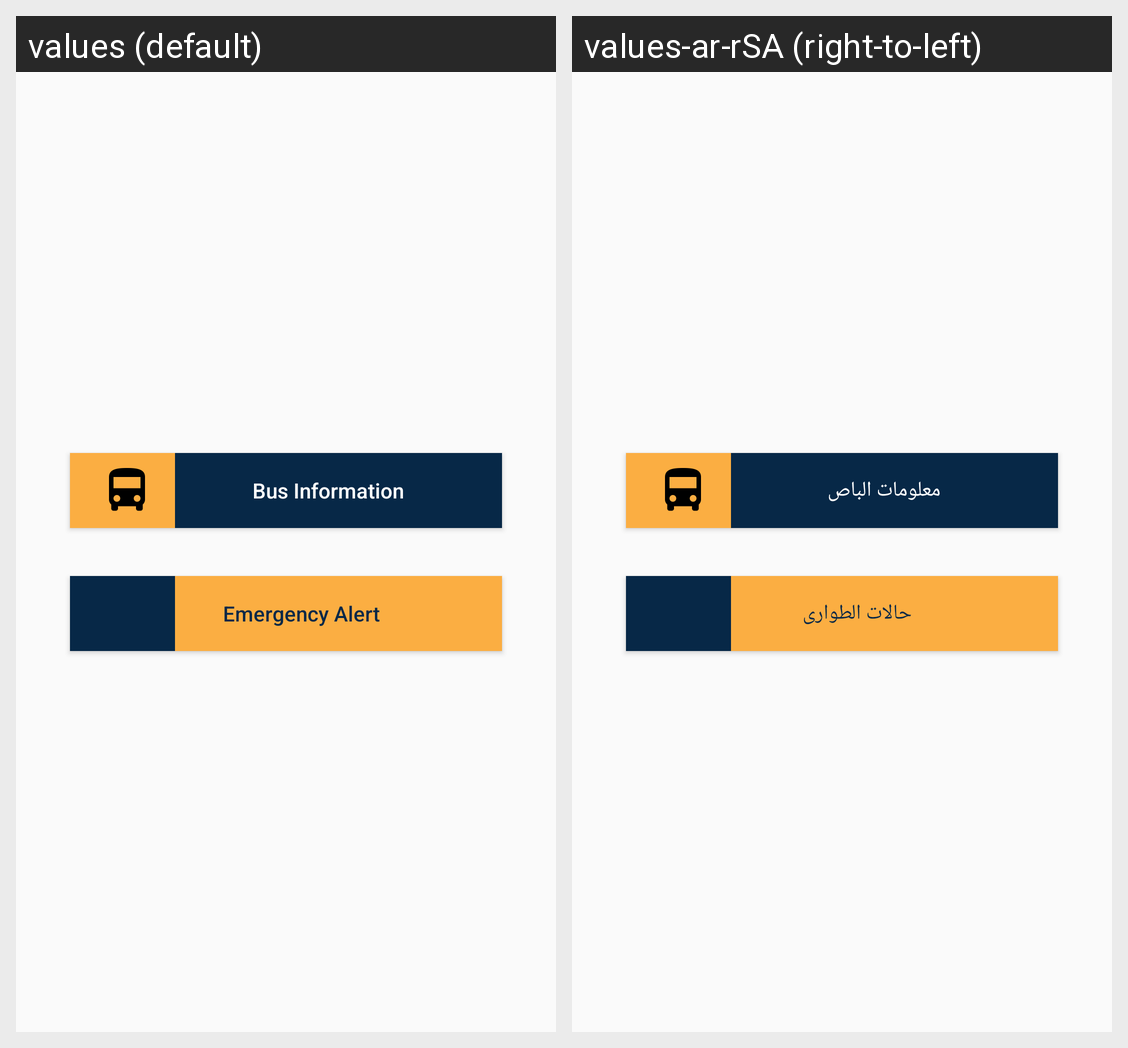

The same Android screen rendered under two of its app's locales, left to right. List the strings drawn on it with the default value and each locale's translation.
Android screen res/layout/driver_fregment.xml rendered under 2 locales, left to right: values (default), values-ar-rSA (right-to-left). Device: Nexus 5 (rendered at 1080×1920; each locale shown at half size, 540×960, under a caption strip naming it); theme AppTheme.
Strings drawn on this screen, with the default value and each locale's value (text and hints the layout hard-codes, and strings that could not be matched under every locale, appear in the picture but are not listed):

busInfo
  values: Bus Information
  values-ar-rSA: معلومات الباص

alert
  values: Emergency Alert
  values-ar-rSA: حالات الطوارى
